Image classification data set "Dataset" (nyza-cabillo/Thesis on GitHub). Class labels (3): black pod rot, healthy, pod borer.

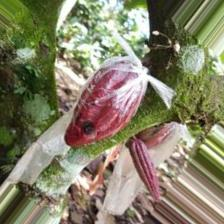
Label: black pod rot

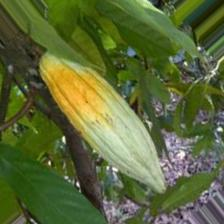
Label: pod borer

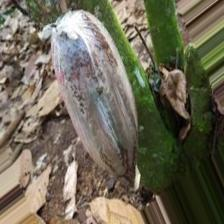
Label: black pod rot

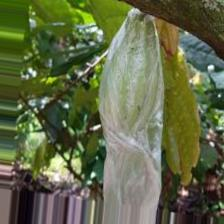
Label: healthy

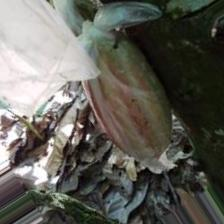
Label: healthy

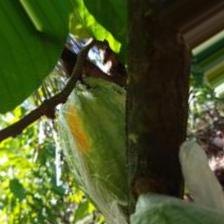
Label: pod borer
